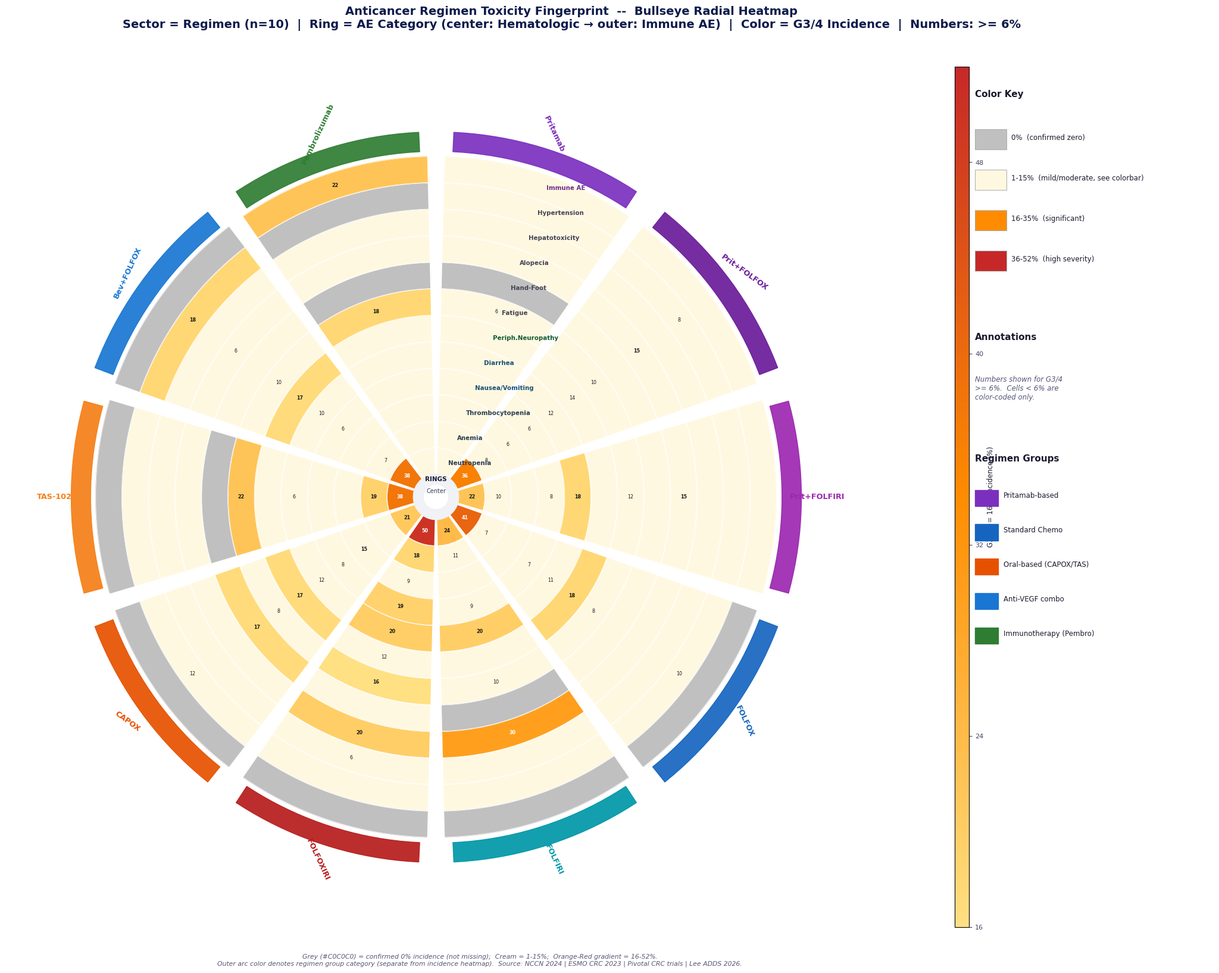

Write the Python code that produced this figure.
"""
Toxicity Bullseye Chart v3
Key changes vs v2:
  [1] Right legend DRASTICALLY reduced -- ring reference removed (already on chart);
      only color encoding + regimen groups remain
  [2] 0% vs 1-15% contrast INCREASED: 0% = solid medium grey (#C8C8C8),
      1-15% = warm cream (#FFFBF0), cmap starts at 16%+ for clear separation
  [3] Sector labels redesigned: external label block (no rotation within +-60 deg),
      larger font, high contrast against outer arc
  [4] Center redesigned: "Hematologic (center) -> Immune (outer)" key message
  [5] Annotation threshold lowered to >= 6% for more information density
  [6] Title simplified and self-explanatory
"""
import os
import numpy as np
import matplotlib
matplotlib.use('Agg')
import matplotlib.pyplot as plt
from matplotlib.colors import LinearSegmentedColormap, Normalize
from matplotlib.cm import ScalarMappable
from matplotlib.patches import FancyBboxPatch
import warnings
warnings.filterwarnings('ignore')

plt.rcParams.update({
    'font.family': 'DejaVu Sans',
    'font.size': 9,
    'figure.facecolor': 'white',
    'axes.facecolor': 'white',
})

OUT = r'f:\ADDS\figures'
os.makedirs(OUT, exist_ok=True)

# ── DATA ──────────────────────────────────────────────────────────
REG_SHORT = [
    'Pritamab', 'Prit+FOLFOX', 'Prit+FOLFIRI',
    'FOLFOX', 'FOLFIRI', 'FOLFOXIRI',
    'CAPOX', 'TAS-102', 'Bev+FOLFOX', 'Pembrolizumab',
]
TOX_SHORT = [
    'Neutropenia','Anemia','Thrombocytopenia',
    'Nausea/Vomiting','Diarrhea','Periph.Neuropathy',
    'Fatigue','Hand-Foot','Alopecia',
    'Hepatotoxicity','Hypertension','Immune AE',
]
# Ring grouping annotations (for center key)
TOX_GROUPS = ['Hematologic','Hematologic','Hematologic',
              'GI','GI','Neurologic',
              'Constitutional','Dermatologic','Dermatologic',
              'Hepatic','Vascular','Immune']

TOX_MATRIX = np.array([
    [ 2,  3,  2,  2,  3,   1,  6,  0,   1,  2,  3,  4],  # Pritamab Mono
    [36,  8,  6,  6, 12,  14, 10,  2,  15,  4,  8,  3],  # Prit+FOLFOX
    [22, 10,  5,  8, 18,   4, 12,  1,  15,  3,  4,  3],  # Prit+FOLFIRI
    [41,  7,  5,  7, 11,  18,  8,  1,   5,  5, 10,  0],  # FOLFOX
    [24, 11,  4,  9, 20,   3, 10,  0,  30,  2,  2,  0],  # FOLFIRI
    [50, 18,  9, 19, 20,  12, 16,  1,  20,  6,  4,  0],  # FOLFOXIRI
    [21,  4, 15,  8, 12,  17,  8, 17,   1,  4, 12,  0],  # CAPOX
    [38, 19,  5,  5,  6,   1, 22,  0,   5,  2,  1,  0],  # TAS-102
    [38,  7,  4,  6, 10,  17, 10,  2,   6,  5, 18,  0],  # Bev+FOLFOX
    [ 2,  3,  1,  2,  4,   1, 18,  0,   1,  3,  0, 22],  # Pembrolizumab
], dtype=float)

N_REG = 10
N_TOX = 12

# [2] Color scheme with CLEAR 3-tier separation:
ZERO_COLOR   = '#C0C0C0'   # 0% = solid medium grey (clearly not data)
LOW_COLOR    = '#FFF8E1'   # 1-15% = warm pale cream (clearly distinct from grey)
# 16%+ uses the main heatmap colormap
CMAP_MAIN    = LinearSegmentedColormap.from_list(
    'tox_v3', ['#FFE082','#FF8C00','#C62828'], N=512)
NORM_MAIN    = Normalize(vmin=16, vmax=52)

REG_COLORS = [
    '#7B2FBE','#6A1B9A','#9C27B0',
    '#1565C0','#0097A7','#B71C1C',
    '#E65100','#F57F17',
    '#1976D2','#2E7D32',
]

def cell_color(val):
    """[2] 3-tier color: grey(0) / cream(<16) / heatmap(>=16)"""
    if val == 0:
        return ZERO_COLOR
    elif val < 16:
        return LOW_COLOR
    else:
        return CMAP_MAIN(NORM_MAIN(val))

# ── FIGURE ────────────────────────────────────────────────────────
# [1] Wider main chart, minimal right legend
fig = plt.figure(figsize=(22, 17), facecolor='white')
fig.patch.set_facecolor('white')

# 3-col: bullseye | cbar | compact legend
from matplotlib.gridspec import GridSpec
gs = GridSpec(1, 3, figure=fig,
              width_ratios=[4.2, 0.06, 0.96],
              left=0.01, right=0.99,
              top=0.91, bottom=0.06, wspace=0.03)

ax_bull = fig.add_subplot(gs[0, 0], polar=True)
ax_cbar = fig.add_subplot(gs[0, 1])
ax_leg  = fig.add_subplot(gs[0, 2])
ax_leg.axis('off'); ax_leg.set_facecolor('white')

# ── BULLSEYE ──────────────────────────────────────────────────────
sector_w = 2 * np.pi / N_REG
gap      = 0.024
r_core   = 0.28
ring_w   = (4.2 - r_core) / N_TOX
r_total  = r_core + N_TOX * ring_w

for i_reg in range(N_REG):
    theta_s = i_reg * sector_w + gap
    theta_e = (i_reg + 1) * sector_w - gap
    thetas  = np.linspace(theta_s, theta_e, 50)

    for i_tox in range(N_TOX):
        r_in  = r_core + i_tox * ring_w
        r_out = r_in + ring_w - 0.006

        val   = TOX_MATRIX[i_reg, i_tox]
        color = cell_color(val)

        r_arr = np.concatenate([np.full(50, r_in), np.full(50, r_out)[::-1]])
        t_arr = np.concatenate([thetas, thetas[::-1]])
        ax_bull.fill(t_arr, r_arr, color=color, zorder=2)
        ax_bull.plot(thetas, np.full(50, r_in),  color='white', lw=0.55, zorder=3)
        ax_bull.plot(thetas, np.full(50, r_out), color='white', lw=0.55, zorder=3)

        # [5] Annotate >= 6%
        if val >= 6:
            t_mid = (theta_s + theta_e) / 2
            r_mid = (r_in + r_out) / 2
            txt_c = 'white' if val >= 28 else '#1A1A1A'
            fw    = 'bold' if val >= 15 else 'normal'
            ax_bull.text(t_mid, r_mid, f'{val:.0f}',
                         ha='center', va='center', fontsize=5.8,
                         color=txt_c, fontweight=fw, zorder=5)

    # Sector spokes
    for te in [theta_s, theta_e]:
        ax_bull.plot([te]*2, [r_core, r_total], color='white', lw=1.5, zorder=4)

    # Outer color arc badge
    t_mid   = (theta_s + theta_e) / 2
    badge_r = r_total + 0.18
    badge_ts= np.linspace(theta_s + gap, theta_e - gap, 20)
    ax_bull.fill_between(badge_ts,
                          np.full(20, badge_r - 0.12),
                          np.full(20, badge_r + 0.12),
                          color=REG_COLORS[i_reg], alpha=0.92, zorder=6)

    # [3] Sector labels: constrain rotation to [-60, 60] for readability
    r_label   = r_total + 0.50
    angle_deg = np.degrees(t_mid) % 360
    if 90 < angle_deg <= 270:
        rot = angle_deg - 180
    else:
        rot = angle_deg
    # Clamp rotation
    rot_clamped = max(-65, min(65, rot - 90))
    ax_bull.text(t_mid, r_label, REG_SHORT[i_reg],
                 ha='center', va='center',
                 fontsize=9.2, fontweight='bold',
                 color=REG_COLORS[i_reg],
                 rotation=rot_clamped,
                 rotation_mode='anchor', zorder=7)

# Ring labels (right side of each ring, inside chart)
ring_theta_lbl = 2 * np.pi * (0.5 / N_REG) + 0.03
for i_tox, lbl in enumerate(TOX_SHORT):
    r_mid = r_core + i_tox * ring_w + ring_w * 0.5
    col_lbl = '#2C3E50' if i_tox < 3 else \
              '#1A5276' if i_tox < 5 else \
              '#145A32' if i_tox < 6 else \
              '#6E2F8B' if i_tox >= 11 else '#444455'
    ax_bull.text(ring_theta_lbl, r_mid, lbl,
                 ha='left', va='center',
                 fontsize=7.4, color=col_lbl,
                 fontweight='bold', zorder=8)

# [4] Center redesign: useful message instead of "n=10"
theta_full = np.linspace(0, 2*np.pi, 200)
ax_bull.fill(theta_full, np.full(200, r_core),
             color='#F0F2F5', zorder=9)
ax_bull.fill(theta_full, np.full(200, r_core * 0.52),
             color='white', zorder=10)
center_lines = [
    (0,    0.22, 'RINGS', '#1A1A2E', 7.5, 'bold'),
    (0,    0.07, 'Center', '#2C3E50', 7.0, 'normal'),
    (0,   -0.06, 'Hematologic', '#2C3E50', 6.5, 'normal'),
    (0,   -0.18, 'to Immune', '#6E2F8B', 6.5, 'normal'),
    (0,   -0.30, '(outer)', '#6E2F8B', 6.0, 'normal'),
]
for (x, y, txt, col, fs, fw) in center_lines:
    ax_bull.text(x, y, txt, ha='center', va='center',
                 fontsize=fs, fontweight=fw, color=col, zorder=11)

# Bull styling
ax_bull.set_facecolor('white')
ax_bull.set_theta_zero_location('N')
ax_bull.set_theta_direction(-1)
ax_bull.set_xticks([]); ax_bull.set_yticks([])
ax_bull.spines['polar'].set_visible(False)
ax_bull.set_ylim(0, r_total + 1.1)

# ── COLORBAR (16%+) ───────────────────────────────────────────────
sm = ScalarMappable(cmap=CMAP_MAIN, norm=NORM_MAIN)
sm.set_array([])
cbar = plt.colorbar(sm, cax=ax_cbar, orientation='vertical')
cbar.set_label('G3/4 >= 16%  incidence (%)', fontsize=8.5, color='#1A1A2E')
cbar.set_ticks([16, 24, 32, 40, 48])
cbar.ax.tick_params(labelsize=8, colors='#444466')

# ── [1] MINIMAL RIGHT LEGEND ──────────────────────────────────────
lx = 0.808
ly = 0.880

# Color encoding (3 tiers only)
fig.text(lx, ly, 'Color Key', ha='left', fontsize=11, fontweight='bold',
         color='#1A1A2E', transform=fig.transFigure)
color_items = [
    (ZERO_COLOR,  '#1A1A2E', '0%  (confirmed zero)'),
    (LOW_COLOR,   '#1A1A2E', '1-15%  (mild/moderate, see colorbar)'),
    ('#FF8C00',   'white',   '16-35%  (significant)'),
    ('#C62828',   'white',   '36-52%  (high severity)'),
]
for m, (bg, tc, lbl) in enumerate(color_items):
    ry = ly - 0.040 * (m + 1)
    fig.add_artist(plt.Rectangle(
        (lx, ry - 0.012), 0.024, 0.020, color=bg,
        ec='#AAAAAA', lw=0.7, transform=fig.transFigure, clip_on=False))
    fig.text(lx + 0.028, ry, lbl, ha='left', va='center',
             fontsize=8.5, color='#1A1A2E', transform=fig.transFigure)

# Annotation note
ly2 = ly - 0.040 * 6
fig.text(lx, ly2, 'Annotations', ha='left', fontsize=11, fontweight='bold',
         color='#1A1A2E', transform=fig.transFigure)
fig.text(lx, ly2 - 0.035,
         'Numbers shown for G3/4\n'
         '>= 6%.  Cells < 6% are\n'
         'color-coded only.',
         ha='left', va='top', fontsize=8.5, color='#555577',
         transform=fig.transFigure, style='italic')

# Regimen groups (compact)
ly3 = ly2 - 0.120
fig.text(lx, ly3, 'Regimen Groups', ha='left', fontsize=11, fontweight='bold',
         color='#1A1A2E', transform=fig.transFigure)
groups = [
    ('#7B2FBE', 'Pritamab-based'),
    ('#1565C0', 'Standard Chemo'),
    ('#E65100', 'Oral-based (CAPOX/TAS)'),
    ('#1976D2', 'Anti-VEGF combo'),
    ('#2E7D32', 'Immunotherapy (Pembro)'),
]
for gk, (gc, gl) in enumerate(groups):
    gy = ly3 - 0.034 * (gk + 1)
    fig.add_artist(plt.Rectangle(
        (lx, gy - 0.010), 0.018, 0.016, color=gc,
        transform=fig.transFigure, clip_on=False))
    fig.text(lx + 0.022, gy, gl, ha='left', va='center',
             fontsize=8.5, color='#1A1A2E', transform=fig.transFigure)

# ── TITLE + FOOTER ────────────────────────────────────────────────
fig.suptitle(
    'Anticancer Regimen Toxicity Fingerprint  --  Bullseye Radial Heatmap\n'
    'Sector = Regimen (n=10)  |  Ring = AE Category (center: Hematologic \u2192 outer: Immune AE)  '
    '|  Color = G3/4 Incidence  |  Numbers: >= 6%',
    fontsize=14, fontweight='bold', color='#0D1B4B', y=0.97, ha='center')

fig.text(0.43, 0.022,
    'Grey (#C0C0C0) = confirmed 0% incidence (not missing);  Cream = 1-15%;  '
    'Orange-Red gradient = 16-52%.\n'
    'Outer arc color denotes regimen group category (separate from incidence heatmap).  '
    'Source: NCCN 2024 | ESMO CRC 2023 | Pivotal CRC trials | Lee ADDS 2026.',
    ha='center', fontsize=7.8, color='#555577', style='italic',
    transform=fig.transFigure)

out_path = os.path.join(OUT, 'toxicity_bullseye_v3.png')
plt.savefig(out_path, dpi=175, bbox_inches='tight',
            facecolor='white', edgecolor='none')
plt.close()
print('Saved: %s (%d KB)' % (out_path, os.path.getsize(out_path)//1024))
print('Zero cells: %d  |  Low(1-15): %d  |  High(>=16): %d' % (
    (TOX_MATRIX==0).sum(), ((TOX_MATRIX>0)&(TOX_MATRIX<16)).sum(),
    (TOX_MATRIX>=16).sum()))
print('Annotated (>=6%%): %d / %d' % ((TOX_MATRIX>=6).sum(), TOX_MATRIX.size))
